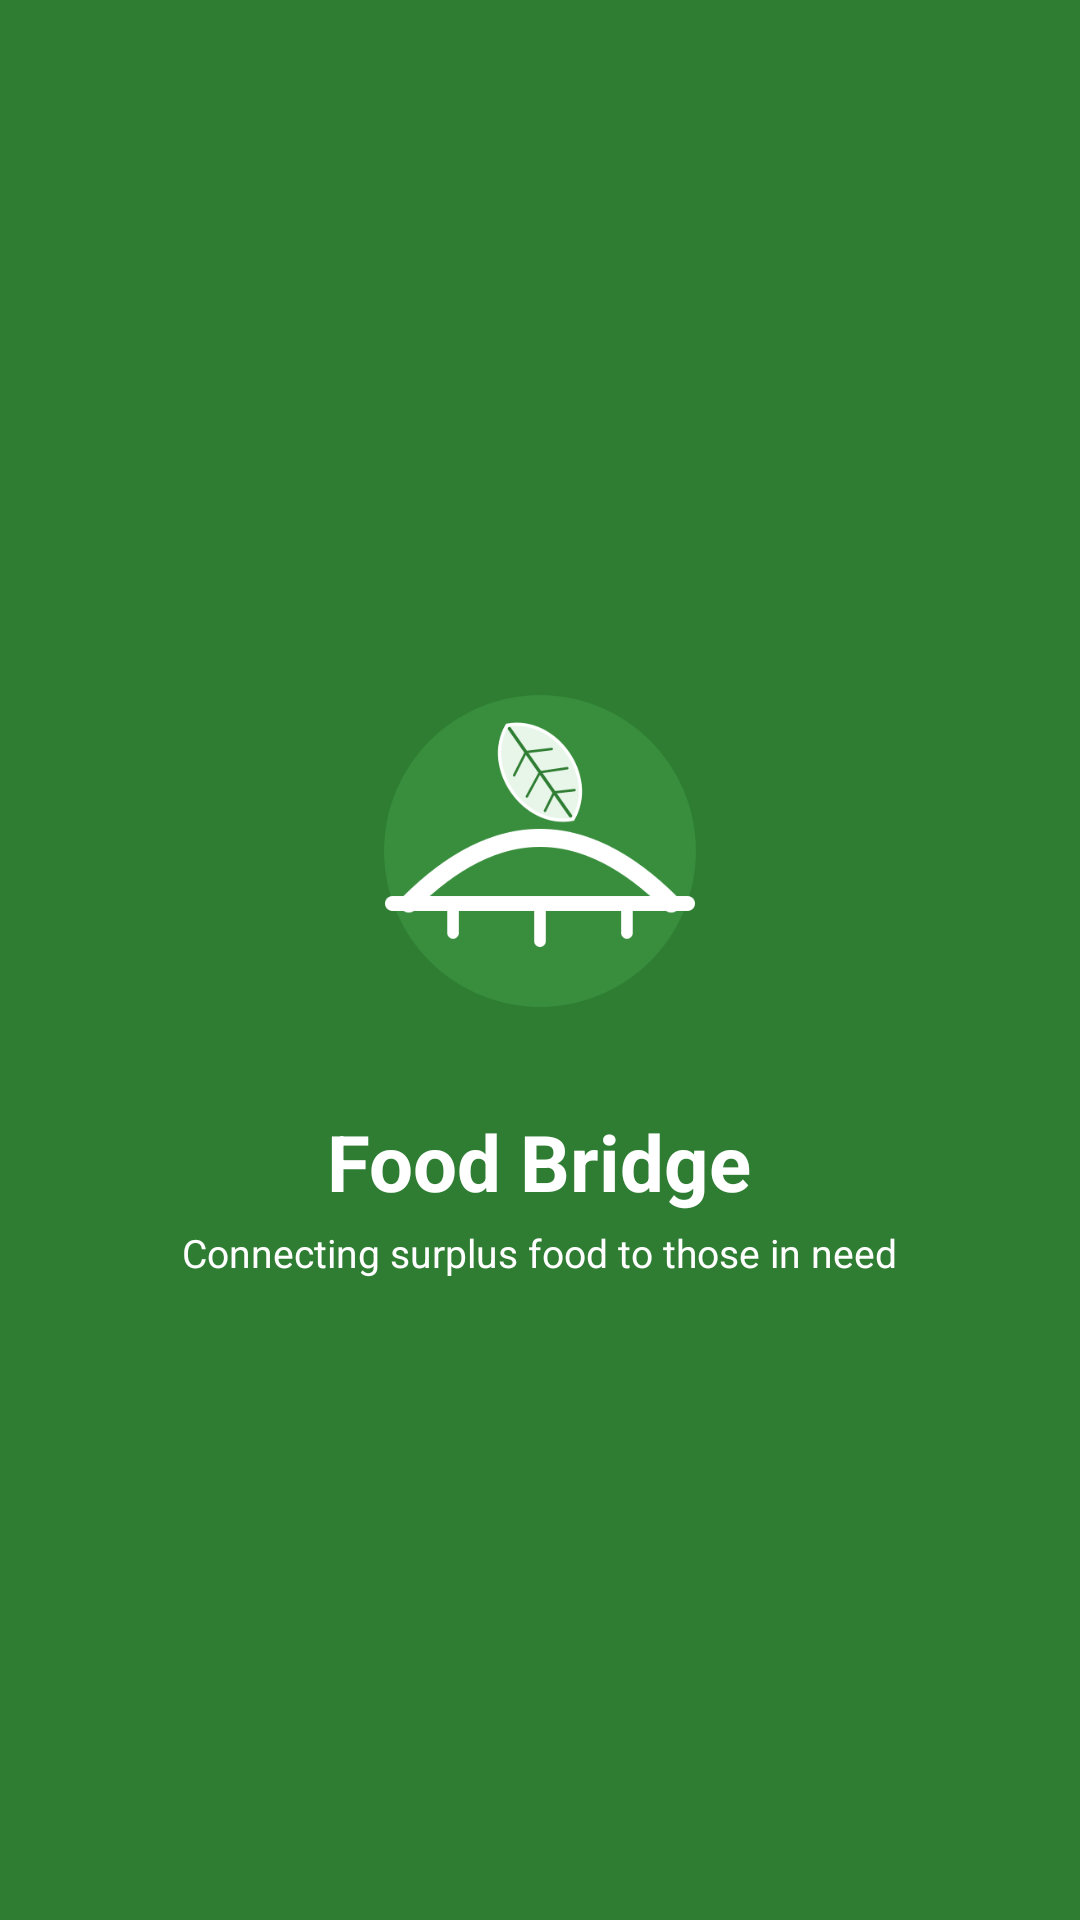

The Android layout XML behind this screen, and the referenced resources:
<!-- AndroidManifest.xml: application theme Theme.FoodBridge -->
<!-- res/layout/activity_splash.xml -->
<?xml version="1.0" encoding="utf-8"?>
<LinearLayout xmlns:android="http://schemas.android.com/apk/res/android"
    android:layout_width="match_parent"
    android:layout_height="match_parent"
    android:orientation="vertical"
    android:gravity="center"
    android:background="@color/green_primary">

    <ImageView
        android:layout_width="140dp"
        android:layout_height="140dp"
        android:src="@drawable/foodbridge_logo"
        android:layout_marginBottom="16dp" />

    <TextView
        android:layout_width="wrap_content"
        android:layout_height="wrap_content"
        android:text="Food Bridge"
        android:textSize="26sp"
        android:textStyle="bold"
        android:textColor="@color/white" />

    <TextView
        android:layout_width="wrap_content"
        android:layout_height="wrap_content"
        android:text="Connecting surplus food to those in need"
        android:textSize="13sp"
        android:textColor="@color/white"
        android:layout_marginTop="4dp" />

</LinearLayout>
<!-- resources referenced by this layout -->
<resources>
  <color name="green_primary">#2E7D32</color>
  <color name="white">#FFFFFF</color>
  <!-- drawable foodbridge_logo: png bitmap (drawable, 33019 bytes) -->
  <style name="Theme.FoodBridge" parent="Theme.AppCompat.DayNight.NoActionBar">
          <item name="colorPrimary">@color/green_primary</item>
          <item name="colorPrimaryDark">@color/green_primary</item>
          <item name="colorAccent">@color/green_primary</item>
          <item name="android:windowBackground">@color/dark_background</item>
      </style>
  <color name="dark_background">#FFFFFF</color>
</resources>
